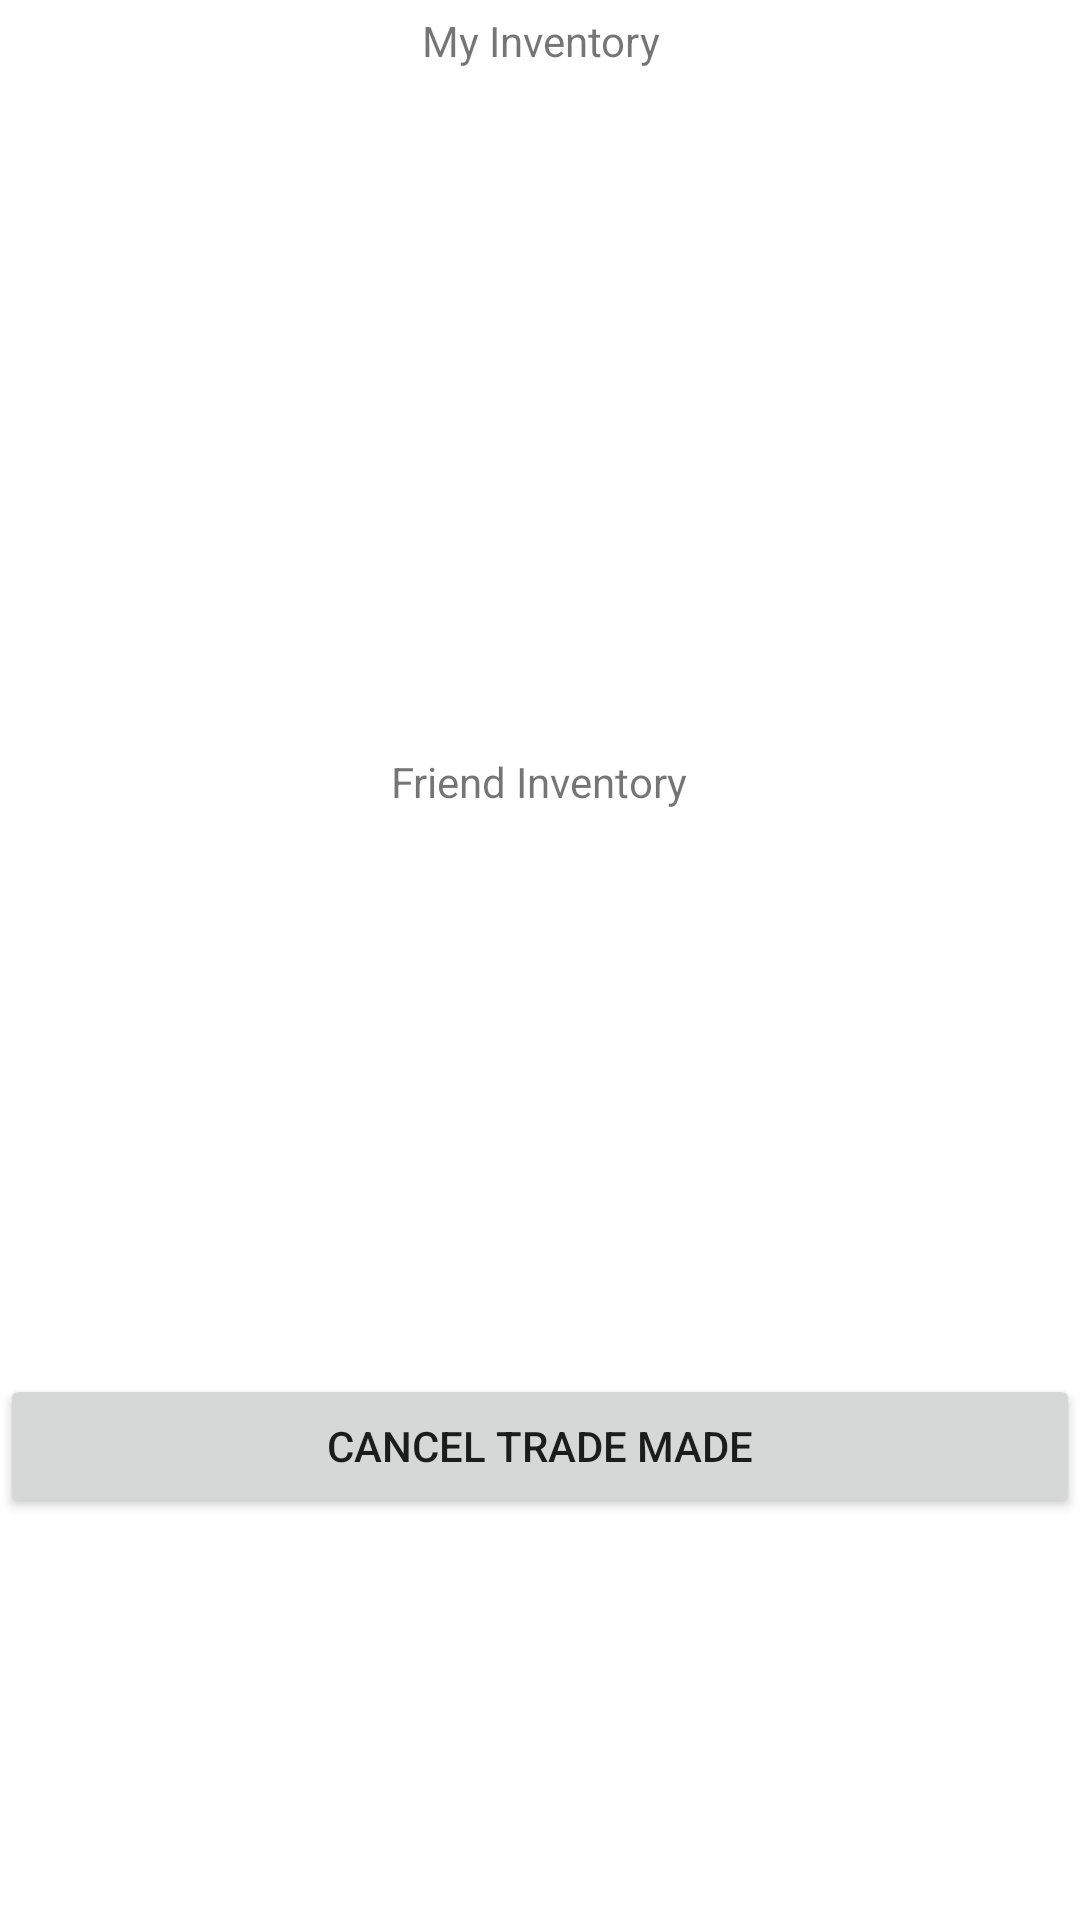

The Android layout XML behind this screen, and the referenced resources:
<!-- AndroidManifest.xml: fallback theme Theme.MaterialComponents.DayNight.NoActionBar -->
<!-- res/layout/activity_cancel_create_trade.xml -->
<LinearLayout xmlns:android="http://schemas.android.com/apk/res/android"
    xmlns:tools="http://schemas.android.com/tools" android:layout_width="match_parent"
    android:layout_height="match_parent"
    android:orientation="vertical"
    tools:context="cmput301t4.gameswap.Activities.OfferTradeActivity">


    <TextView
        android:layout_width="wrap_content"
        android:layout_height="27dp"
        android:text="My Inventory"
        android:gravity="center"
        android:id="@+id/myinventorycancelview"
        android:layout_gravity="center_horizontal" />

    <ListView
        android:layout_width="match_parent"
        android:layout_height="220dp"
        android:id="@+id/cancelitemsFromMyInventory"
        android:layout_gravity="center_horizontal" />

    <TextView
        android:layout_width="wrap_content"
        android:layout_height="27dp"
        android:text="Friend Inventory"
        android:gravity="center"
        android:id="@+id/cancelfriendofferinventory"
        android:layout_gravity="center_horizontal" />

    <ListView
        android:layout_width="match_parent"
        android:layout_height="184dp"
        android:id="@+id/cancelitemsFromFriendInventory"
        android:layout_gravity="center_horizontal" />

    <Space
        android:layout_width="match_parent"
        android:layout_height="wrap_content"
        android:layout_gravity="center_horizontal" />

    <RelativeLayout
        android:layout_width="match_parent"
        android:layout_height="81dp">


        <Button
            android:layout_width="wrap_content"
            android:layout_height="wrap_content"
            android:text="Cancel Trade Made"
            android:id="@+id/rejectTradeButton"
            android:layout_alignParentStart="true"
            android:onClick="cancelTradeClicked"
            android:layout_alignParentTop="true"
            android:layout_alignParentEnd="true" />

    </RelativeLayout>

</LinearLayout>
<!-- resources referenced by this layout -->
<resources>

</resources>
